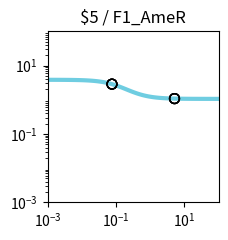

Here is the Python script that generated this plot: (Note: this script raises an exception after producing the figure.)
import matplotlib.pyplot as plt
import matplotlib.ticker as ticker
import numpy as np

fig, ax = plt.subplots(figsize=(2.5,2.5))

plt.xlim(1.000000e-03, 1.000000e+02)
plt.ylim(1.000000e-03, 1.000000e+02)

x = np.array([1.000000e-03,1.122018e-03,1.258925e-03,1.412538e-03,1.584893e-03,1.778279e-03,1.995262e-03,2.238721e-03,2.511886e-03,2.818383e-03,3.162278e-03,3.548134e-03,3.981072e-03,4.466836e-03,5.011872e-03,5.623413e-03,6.309573e-03,7.079458e-03,7.943282e-03,8.912509e-03,1.000000e-02,1.122018e-02,1.258925e-02,1.412538e-02,1.584893e-02,1.778279e-02,1.995262e-02,2.238721e-02,2.511886e-02,2.818383e-02,3.162278e-02,3.548134e-02,3.981072e-02,4.466836e-02,5.011872e-02,5.623413e-02,6.309573e-02,7.079458e-02,7.943282e-02,8.912509e-02,1.000000e-01,1.122018e-01,1.258925e-01,1.412538e-01,1.584893e-01,1.778279e-01,1.995262e-01,2.238721e-01,2.511886e-01,2.818383e-01,3.162278e-01,3.548134e-01,3.981072e-01,4.466836e-01,5.011872e-01,5.623413e-01,6.309573e-01,7.079458e-01,7.943282e-01,8.912509e-01,1.000000e+00,1.122018e+00,1.258925e+00,1.412538e+00,1.584893e+00,1.778279e+00,1.995262e+00,2.238721e+00,2.511886e+00,2.818383e+00,3.162278e+00,3.548134e+00,3.981072e+00,4.466836e+00,5.011872e+00,5.623413e+00,6.309573e+00,7.079458e+00,7.943282e+00,8.912509e+00,1.000000e+01,1.122018e+01,1.258925e+01,1.412538e+01,1.584893e+01,1.778279e+01,1.995262e+01,2.238721e+01,2.511886e+01,2.818383e+01,3.162278e+01,3.548134e+01,3.981072e+01,4.466836e+01,5.011872e+01,5.623413e+01,6.309573e+01,7.079458e+01,7.943282e+01,8.912509e+01,1.000000e+02,])
y = np.array([3.829780e+00,3.828935e+00,3.827954e+00,3.826814e+00,3.825490e+00,3.823953e+00,3.822169e+00,3.820098e+00,3.817695e+00,3.814908e+00,3.811676e+00,3.807928e+00,3.803585e+00,3.798555e+00,3.792732e+00,3.785995e+00,3.778207e+00,3.769210e+00,3.758829e+00,3.746863e+00,3.733088e+00,3.717254e+00,3.699085e+00,3.678278e+00,3.654504e+00,3.627409e+00,3.596620e+00,3.561751e+00,3.522410e+00,3.478213e+00,3.428798e+00,3.373844e+00,3.313093e+00,3.246375e+00,3.173632e+00,3.094942e+00,3.010541e+00,2.920839e+00,2.826423e+00,2.728057e+00,2.626661e+00,2.523279e+00,2.419047e+00,2.315136e+00,2.212701e+00,2.112836e+00,2.016521e+00,1.924593e+00,1.837722e+00,1.756398e+00,1.680933e+00,1.611477e+00,1.548030e+00,1.490469e+00,1.438573e+00,1.392048e+00,1.350547e+00,1.313695e+00,1.281101e+00,1.252374e+00,1.227136e+00,1.205023e+00,1.185695e+00,1.168836e+00,1.154158e+00,1.141399e+00,1.130324e+00,1.120721e+00,1.112405e+00,1.105208e+00,1.098986e+00,1.093609e+00,1.088966e+00,1.084959e+00,1.081502e+00,1.078520e+00,1.075949e+00,1.073734e+00,1.071825e+00,1.070180e+00,1.068763e+00,1.067543e+00,1.066493e+00,1.065588e+00,1.064809e+00,1.064139e+00,1.063562e+00,1.063065e+00,1.062638e+00,1.062270e+00,1.061953e+00,1.061681e+00,1.061446e+00,1.061244e+00,1.061071e+00,1.060921e+00,1.060793e+00,1.060682e+00,1.060587e+00,1.060505e+00,1.060434e+00,])
c = "#6fcde1"

hi_x = np.array([])
hi_y = np.array([])
lo_x = np.array([7.620000e-02,5.128300e+00,7.620000e-02,5.128300e+00,7.620000e-02,5.128300e+00,7.620000e-02,5.128300e+00,])
lo_y = np.array([2.860997e+00,1.080871e+00,2.860997e+00,1.080871e+00,2.860997e+00,1.080871e+00,2.860997e+00,1.080871e+00,])

plt.loglog(x,y,lw=3,color=c)
plt.scatter(hi_x,hi_y,marker='o',s=50,color='black',zorder=10)
plt.scatter(lo_x,lo_y,marker='o',s=50,edgecolors='black',color='none',zorder=10)

plt.title("$5 / F1_AmeR")

ax.xaxis.set_major_locator(ticker.LogLocator(numticks=3))
ax.yaxis.set_major_locator(ticker.LogLocator(numticks=3))

ax.set_aspect('equal')
plt.tight_layout()

plt.savefig("/content/output/0xC9/response_plot_$5_F1_AmeR.png", bbox_inches='tight')
